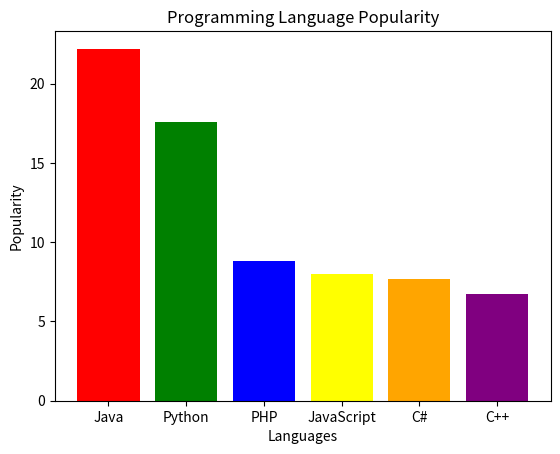

Write Python code to recreate this figure.
import matplotlib.pyplot as plt

languages = ['Java','Python','PHP','JavaScript','C#','C++']
popularity = [22.2,17.6,8.8,8,7.7,6.7]

colors = ['red','green','blue','yellow','orange','purple']

plt.bar(languages,popularity,color=colors)

plt.xlabel("Languages")
plt.ylabel("Popularity")
plt.title("Programming Language Popularity")

plt.show()
